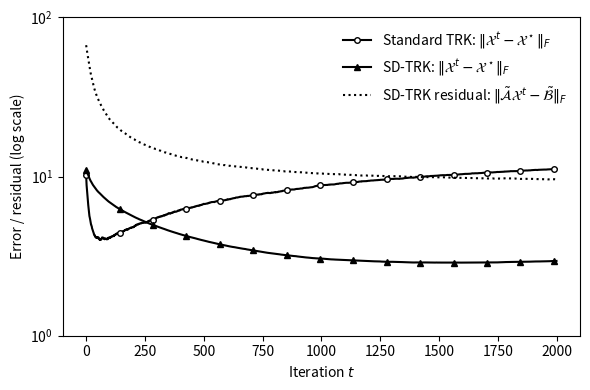

Write the Python code that produced this figure.
import numpy as np
import matplotlib.pyplot as plt
import matplotlib.ticker as mticker

def t_prod(A, B):
    # t-product: FFT along mode 3 -> slice-wise matmul -> inverse FFT (Appendix A)
    n1, _, n3 = A.shape
    n4 = B.shape[1]
    A_hat = np.fft.fft(A, axis=2)
    B_hat = np.fft.fft(B, axis=2)
    C_hat = np.zeros((n1, n4, n3), dtype=complex)
    for k in range(n3):
        C_hat[:, :, k] = A_hat[:, :, k] @ B_hat[:, :, k]
    return np.fft.ifft(C_hat, axis=2).real


def t_transpose(A):
    # conjugate transpose: transpose each frontal slice, then reverse slices 2..n3
    n1, n2, n3 = A.shape
    At = np.zeros((n2, n1, n3), dtype=A.dtype)
    At[:, :, 0] = A[:, :, 0].T
    for k in range(1, n3):
        At[:, :, k] = A[:, :, n3 - k].T
    return At


def t_inv(tube):
    # tube inverse: reciprocal per Fourier frequency (nonzero by Assumption 2.9)
    hat = np.fft.fft(tube, axis=2)
    return np.fft.ifft(1.0 / hat, axis=2).real


def tnorm(T):
    # Frobenius norm of a tensor
    return np.linalg.norm(T.reshape(-1))


def trk_step(X, Aslice, Bslice):
    # standard TRK update: X <- X + A_i^* (A_i A_i^*)^{-1} (B_i - A_i X)
    resid = Bslice - t_prod(Aslice, X)
    At = t_transpose(Aslice)
    scale = t_inv(t_prod(Aslice, At))
    return X + t_prod(At, t_prod(scale, resid))


def sdtrk_step(X, Aslice, Bslice, lambdas, omega):
    # SD-TRK update, slice-wise in the Fourier domain (Algorithm 1):
    # X^(k) <- X^(k) - omega * a^* (a a^* + lambda_k)^{-1} (a X^(k) - b)
    A_hat = np.fft.fft(Aslice, axis=2)
    B_hat = np.fft.fft(Bslice, axis=2)
    X_hat = np.fft.fft(X, axis=2)
    for k in range(X.shape[2]):
        a = A_hat[0, :, k][None, :]  # row slice -> a a^* is a scalar
        resid = a @ X_hat[:, :, k] - B_hat[0, :, k][None, :]
        denom = np.linalg.norm(a)**2 + lambdas[k]
        X_hat[:, :, k] -= omega * (a.conj().T / denom) @ resid
    return np.fft.ifft(X_hat, axis=2).real

n1, n2, n3, n4 = 20, 10, 5, 5
delta_A, delta_B = 1e-2, 0.5   # minor operator noise, substantial observation noise
T = 2000
trials = 10
omega = 0.8
lambda_scale, lambda_floor = 50.0, 1e-6


def make_data(rng):
    # ill-conditioned A: lateral slices scaled by c_j, geometric decay 1 -> 3e-2
    cj = np.geomspace(1.0, 3e-2, n2)[None, :, None]
    Atrue = rng.standard_normal((n1, n2, n3)) * cj

    # sparse ground truth: all signal energy in the leading 5 active rows
    Xstar = np.zeros((n2, n4, n3))
    Xstar[:5] = rng.standard_normal((5, n4, n3))

    Btrue = t_prod(Atrue, Xstar)
    Aobs = Atrue + delta_A * rng.standard_normal((n1, n2, n3))
    Bobs = Btrue + delta_B * rng.standard_normal((n1, n4, n3))
    return Xstar, Aobs, Bobs


def lambda_rule(Aobs):
    # slice-dependent damping: lambda_k = floor + scale*(dA^2 + dB^2)*||A_hat^(k)||_F^2 / n1
    A_hat = np.fft.fft(Aobs, axis=2)
    slicesq = np.array([np.linalg.norm(A_hat[:, :, k])**2 for k in range(n3)])
    return lambda_floor + lambda_scale * (delta_A**2 + delta_B**2) * slicesq / n1


def run_paired(seed=25):
    # paired design: per realization, both methods share the same system and
    # the same row-selection sequence I_T, drawn once in advance
    master = np.random.default_rng(seed)
    curves = {'trk': [], 'sd': [], 'resid': []}
    for _ in range(trials):
        rng = np.random.default_rng(int(master.integers(0, 2**32 - 1)))
        Xstar, Aobs, Bobs = make_data(rng)
        rowsq = np.array([tnorm(Aobs[i:i+1])**2 for i in range(n1)])
        prob = rowsq / rowsq.sum()
        rowseq = rng.choice(n1, size=T, p=prob)
        lambdas = lambda_rule(Aobs)
        Xtrk = np.zeros((n2, n4, n3))
        Xsd = np.zeros((n2, n4, n3))
        htrk, hsd, hres = [], [], []
        for i in rowseq:
            Xtrk = trk_step(Xtrk, Aobs[i:i+1], Bobs[i:i+1])
            Xsd = sdtrk_step(Xsd, Aobs[i:i+1], Bobs[i:i+1], lambdas, omega)
            htrk.append(tnorm(Xtrk - Xstar))
            hsd.append(tnorm(Xsd - Xstar))
            hres.append(tnorm(t_prod(Aobs, Xsd) - Bobs))
        curves['trk'].append(htrk)
        curves['sd'].append(hsd)
        curves['resid'].append(hres)
    return {key: np.mean(vals, axis=0) for key, vals in curves.items()}

paired = run_paired()

# reported values: averages over the last 200 iterations
print(f"Standard TRK last-200 true error = {paired['trk'][-200:].mean():.4f}")
print(f"SD-TRK last-200 true error       = {paired['sd'][-200:].mean():.4f}")
print(f"SD-TRK last-200 residual         = {paired['resid'][-200:].mean():.4f}")
print(f"ratio                            = {paired['trk'][-200:].mean() / paired['sd'][-200:].mean():.4f}")

plt.figure(figsize=(6, 4))
plt.semilogy(paired['trk'], color='black', marker='o', markerfacecolor='white',
             markevery=T // 14, markersize=4, linewidth=1.5,
             label=r'Standard TRK: $\|\mathcal{X}^t - \mathcal{X}^\star\|_F$')
plt.semilogy(paired['sd'], color='black', marker='^',
             markevery=T // 14, markersize=4, linewidth=1.5,
             label=r'SD-TRK: $\|\mathcal{X}^t - \mathcal{X}^\star\|_F$')
plt.semilogy(paired['resid'], color='black', linestyle=':', linewidth=1.5,
             label=r'SD-TRK residual: $\|\tilde{\mathcal{A}} \mathcal{X}^t - \tilde{\mathcal{B}}\|_F$')
plt.xlabel(r'Iteration $t$')
plt.ylabel('Error / residual (log scale)')
ax = plt.gca()
ax.set_ylim(1e0, 1e2)
ax.yaxis.set_major_locator(mticker.LogLocator(base=10.0, numticks=4))
ax.yaxis.set_minor_locator(mticker.NullLocator())
plt.legend(frameon=False)
plt.tight_layout()
plt.savefig('known_target_comparison.png', dpi=300, bbox_inches='tight')
plt.show()
